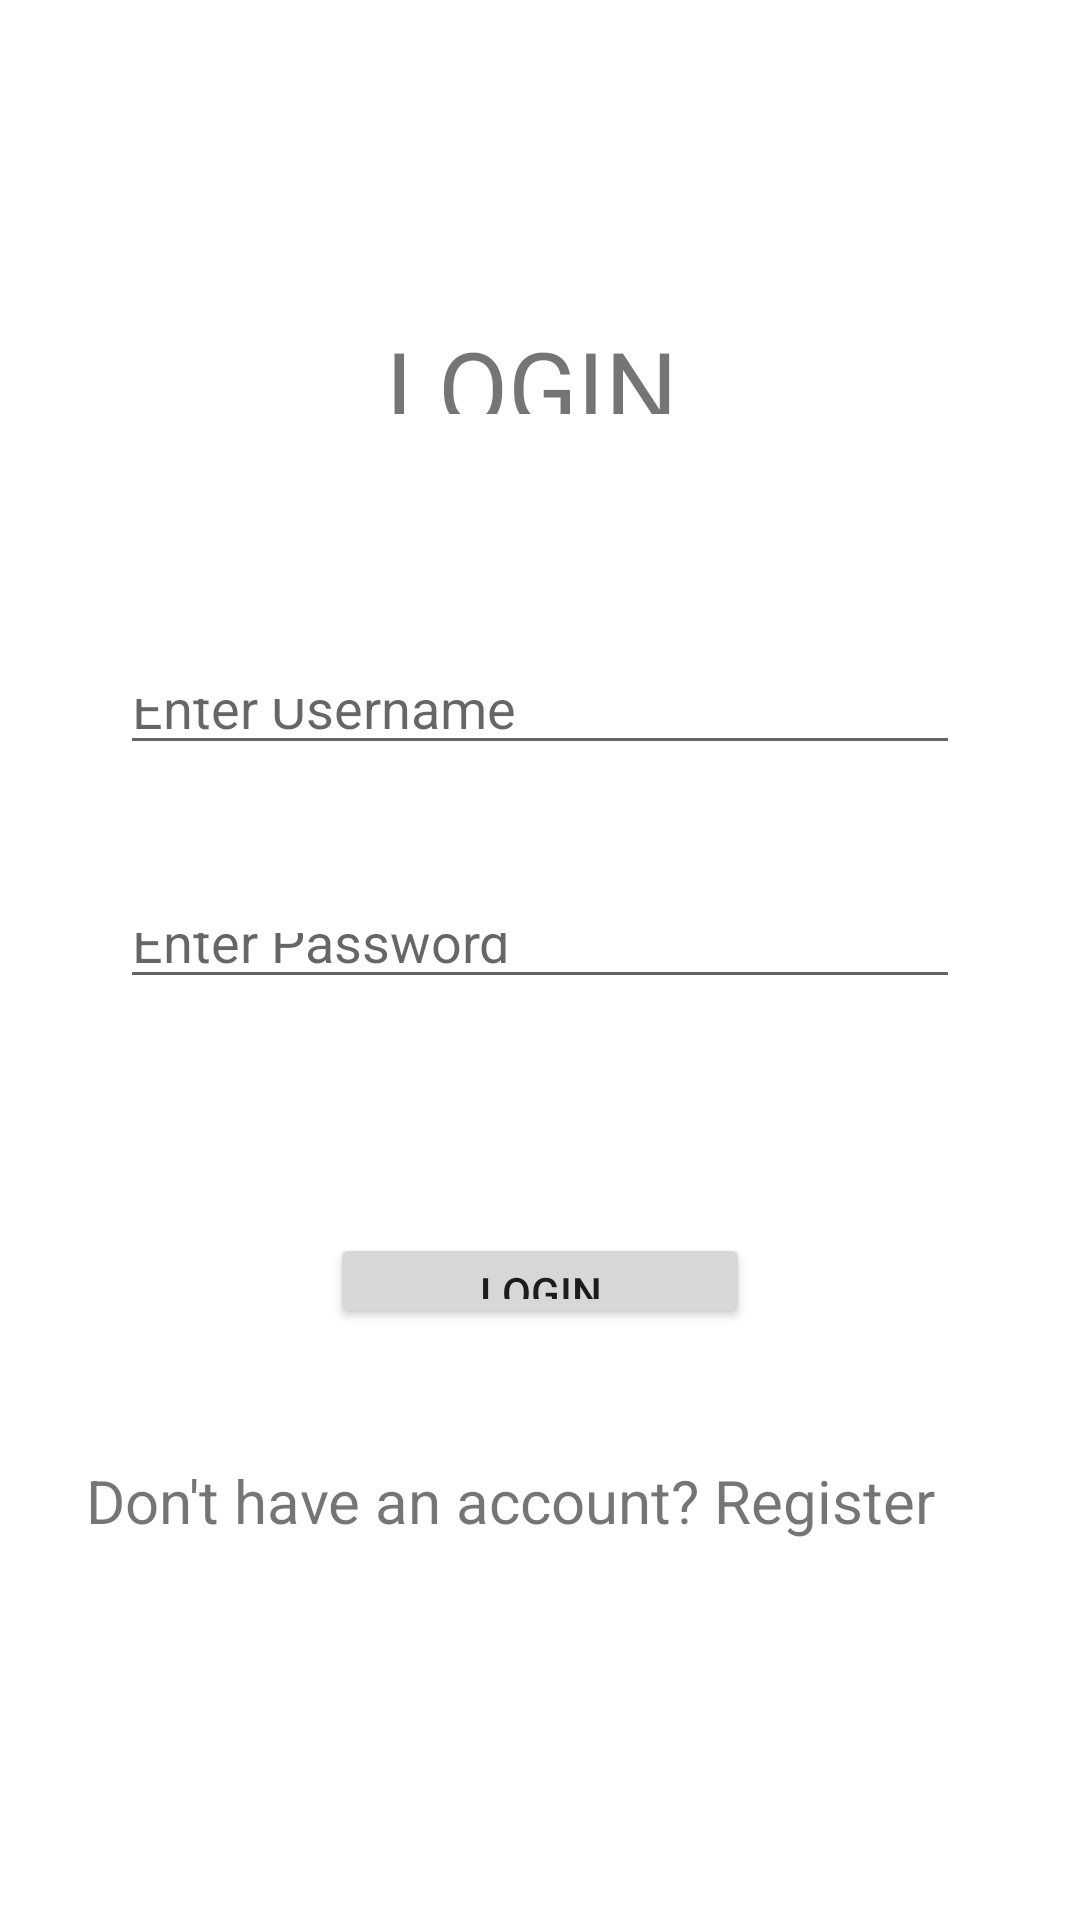

Produce the Android XML layout that renders to this screen, including the resource entries it uses.
<!-- AndroidManifest.xml: application theme Theme.DayBeforeExam -->
<!-- res/layout/activity_main.xml -->
<?xml version="1.0" encoding="utf-8"?>
<androidx.constraintlayout.widget.ConstraintLayout xmlns:android="http://schemas.android.com/apk/res/android"
    xmlns:app="http://schemas.android.com/apk/res-auto"
    xmlns:tools="http://schemas.android.com/tools"
    android:layout_width="match_parent"
    android:layout_height="match_parent"
    tools:context=".MainActivity">

    <TextView
        android:id="@+id/tvLogin"
        android:layout_width="103dp"
        android:layout_height="0dp"
        android:layout_marginTop="106dp"
        android:layout_marginBottom="85dp"
        android:text="LOGIN"
        android:textSize="34sp"
        app:layout_constraintBottom_toTopOf="@+id/etLoginUsername"
        app:layout_constraintEnd_toEndOf="parent"
        app:layout_constraintStart_toStartOf="parent"
        app:layout_constraintTop_toTopOf="parent" />

    <EditText
        android:id="@+id/etLoginUsername"
        android:layout_width="0dp"
        android:layout_height="0dp"
        android:layout_marginStart="40dp"
        android:layout_marginEnd="40dp"
        android:layout_marginBottom="46dp"
        android:ems="10"
        android:hint="Enter Username"
        android:inputType="textPersonName"
        app:layout_constraintBottom_toTopOf="@+id/etLoginPassword"
        app:layout_constraintEnd_toEndOf="parent"
        app:layout_constraintStart_toStartOf="parent"
        app:layout_constraintTop_toBottomOf="@+id/tvLogin" />

    <EditText
        android:id="@+id/etLoginPassword"
        android:layout_width="0dp"
        android:layout_height="0dp"
        android:layout_marginStart="40dp"
        android:layout_marginEnd="40dp"
        android:layout_marginBottom="78dp"
        android:ems="10"
        android:hint="Enter Password"
        android:inputType="textPassword"
        app:layout_constraintBottom_toTopOf="@+id/btnLogin"
        app:layout_constraintEnd_toEndOf="parent"
        app:layout_constraintStart_toStartOf="parent"
        app:layout_constraintTop_toBottomOf="@+id/etLoginUsername" />

    <Button
        android:id="@+id/btnLogin"
        android:layout_width="140dp"
        android:layout_height="0dp"
        android:layout_marginBottom="197dp"
        android:text="Login"
        app:layout_constraintBottom_toBottomOf="parent"
        app:layout_constraintEnd_toEndOf="parent"
        app:layout_constraintStart_toStartOf="parent"
        app:layout_constraintTop_toBottomOf="@+id/etLoginPassword" />

    <TextView
        android:id="@+id/tvdonthaveaccount"
        android:layout_width="303dp"
        android:layout_height="33dp"
        android:layout_marginStart="54dp"
        android:layout_marginTop="43dp"
        android:layout_marginEnd="54dp"
        android:layout_marginBottom="120dp"
        android:text="Don't have an account? Register"
        android:textSize="20sp"
        app:layout_constraintBottom_toBottomOf="parent"
        app:layout_constraintEnd_toEndOf="parent"
        app:layout_constraintStart_toStartOf="parent"
        app:layout_constraintTop_toBottomOf="@+id/btnLogin" />
</androidx.constraintlayout.widget.ConstraintLayout>
<!-- resources referenced by this layout -->
<resources>
  <style name="Theme.DayBeforeExam" parent="Theme.MaterialComponents.DayNight.DarkActionBar">
          
          <item name="colorPrimary">@color/purple_500</item>
          <item name="colorPrimaryVariant">@color/purple_700</item>
          <item name="colorOnPrimary">@color/white</item>
          
          <item name="colorSecondary">@color/teal_200</item>
          <item name="colorSecondaryVariant">@color/teal_700</item>
          <item name="colorOnSecondary">@color/black</item>
          
          <item name="android:statusBarColor" tools:targetApi="l">?attr/colorPrimaryVariant</item>
          
      </style>
  <!-- not gathered from this repository: default colours our renderer supplied (Android Studio template values) -->
  <color name="purple_500">#FF6200EE</color>
  <color name="purple_700">#FF3700B3</color>
  <color name="teal_200">#FF03DAC5</color>
  <color name="teal_700">#FF018786</color>
  <color name="black">#FF000000</color>
  <color name="white">#FFFFFFFF</color>
</resources>
